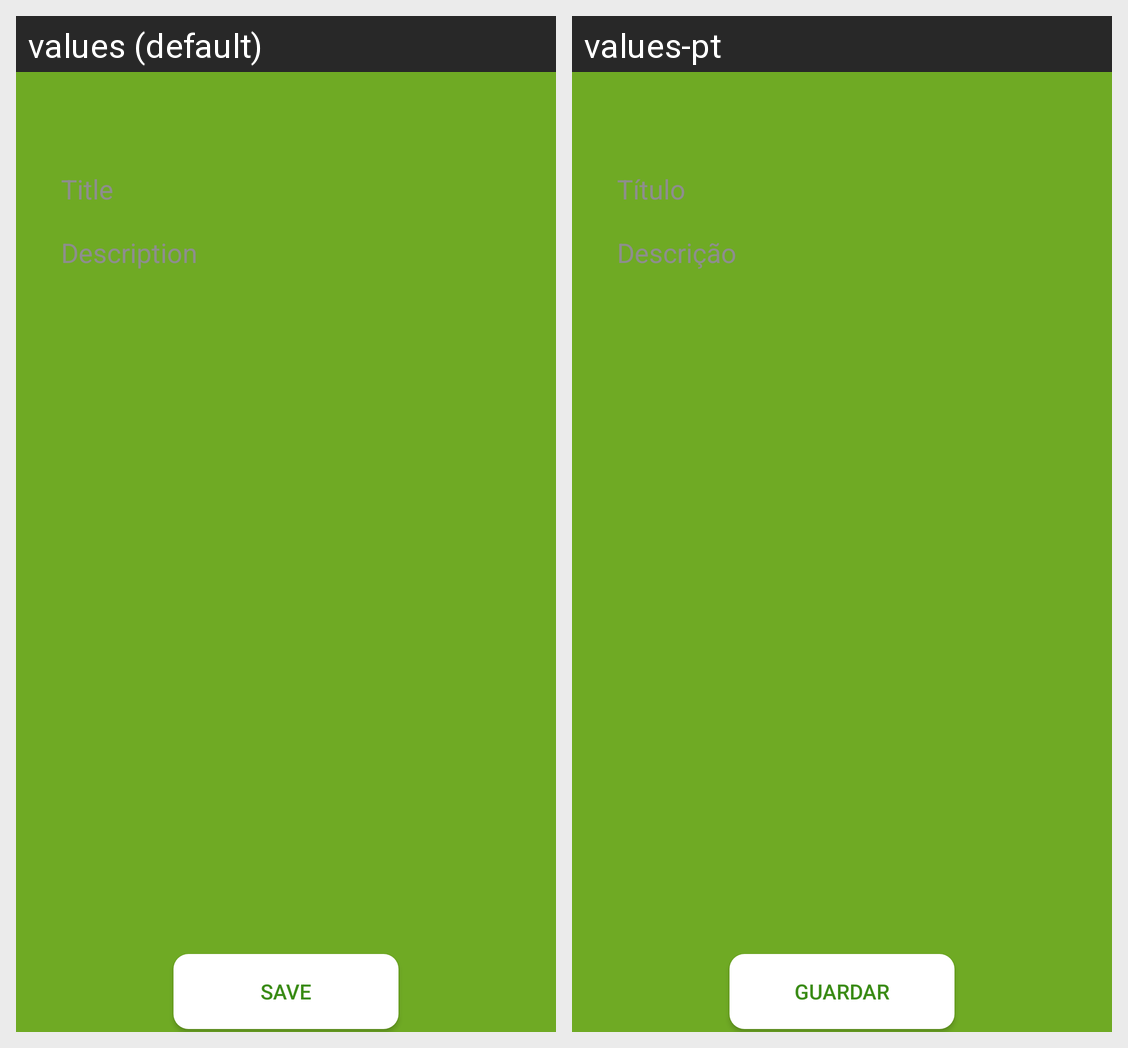

Locale-by-locale string values for the Android screen shown in this grid:
Android screen res/layout/activity_add_note.xml rendered under 2 locales, left to right: values (default), values-pt. Device: Nexus 5 (rendered at 1080×1920; each locale shown at half size, 540×960, under a caption strip naming it); theme Theme.AppCompat.NoActionBar.
Strings drawn on this screen, with the default value and each locale's value (text and hints the layout hard-codes, and strings that could not be matched under every locale, appear in the picture but are not listed):

hint_title
  values: Title
  values-pt: Título

hint_note_description
  values: Description
  values-pt: Descrição

txt_btn_add
  values: Save
  values-pt: Guardar
